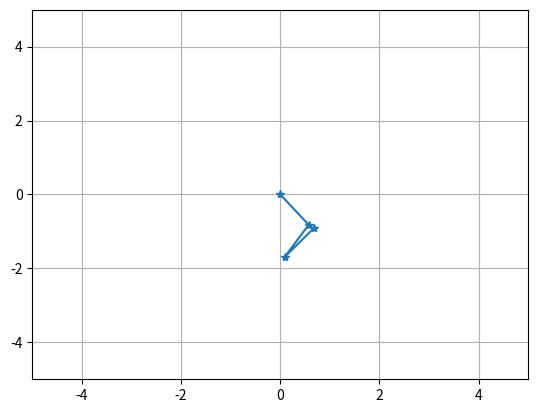

Here is the Python script that generated this plot:
import numpy as np
from matplotlib import pyplot as plt

plt.figure(1)
plt.ion()

l1 = 1
l2 = 1
l3 = 1

theta1 = 10
theta2 = -5
theta3 = -5

i=0
while i<60:

    p1 = [l1*np.cos(np.radians(theta1)), l1*np.sin(np.radians(theta1))]
    p2 = [p1[0] + l1*np.cos(np.radians(theta2 + theta1)), p1[1] + l1*np.sin(np.radians(theta2 + theta1))]
    p3 = [p2[0] + l1*np.cos(np.radians(theta3 + theta2 + theta1)), p2[1] + l1*np.sin(np.radians(theta3 + theta2 + theta1))]

    plt.clf()
    plt.plot([0, p1[0], p2[0], p3[0]], [0, p1[1], p2[1], p3[1]], '-*')

    theta1 = theta1 + 5
    theta2 = theta2 - 1
    theta3 = theta3 + 3
    plt.grid()
    plt.ylim([-5,5])
    plt.xlim([-5,5])
    plt.draw()
    plt.pause(0.001)
    i = i + 1

   

  

plt.ioff()
plt.show()